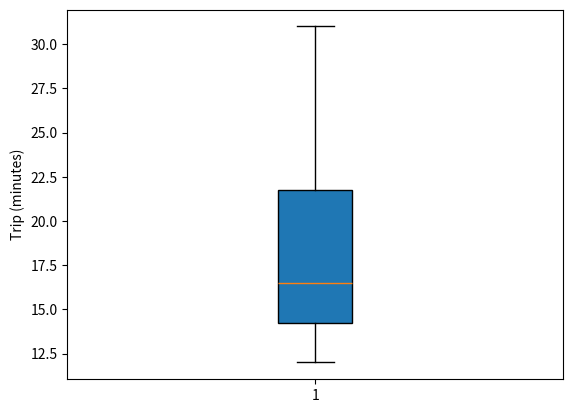

Source code (Python):
import matplotlib.pyplot as plt

def trip_boxplot(minutes):
    fig, ax = plt.subplots()
    ax.boxplot(minutes, patch_artist=True)
    ax.set_ylabel("Trip (minutes)")
    return fig, ax

fig, ax = trip_boxplot([12, 14, 15, 18, 23, 31])
